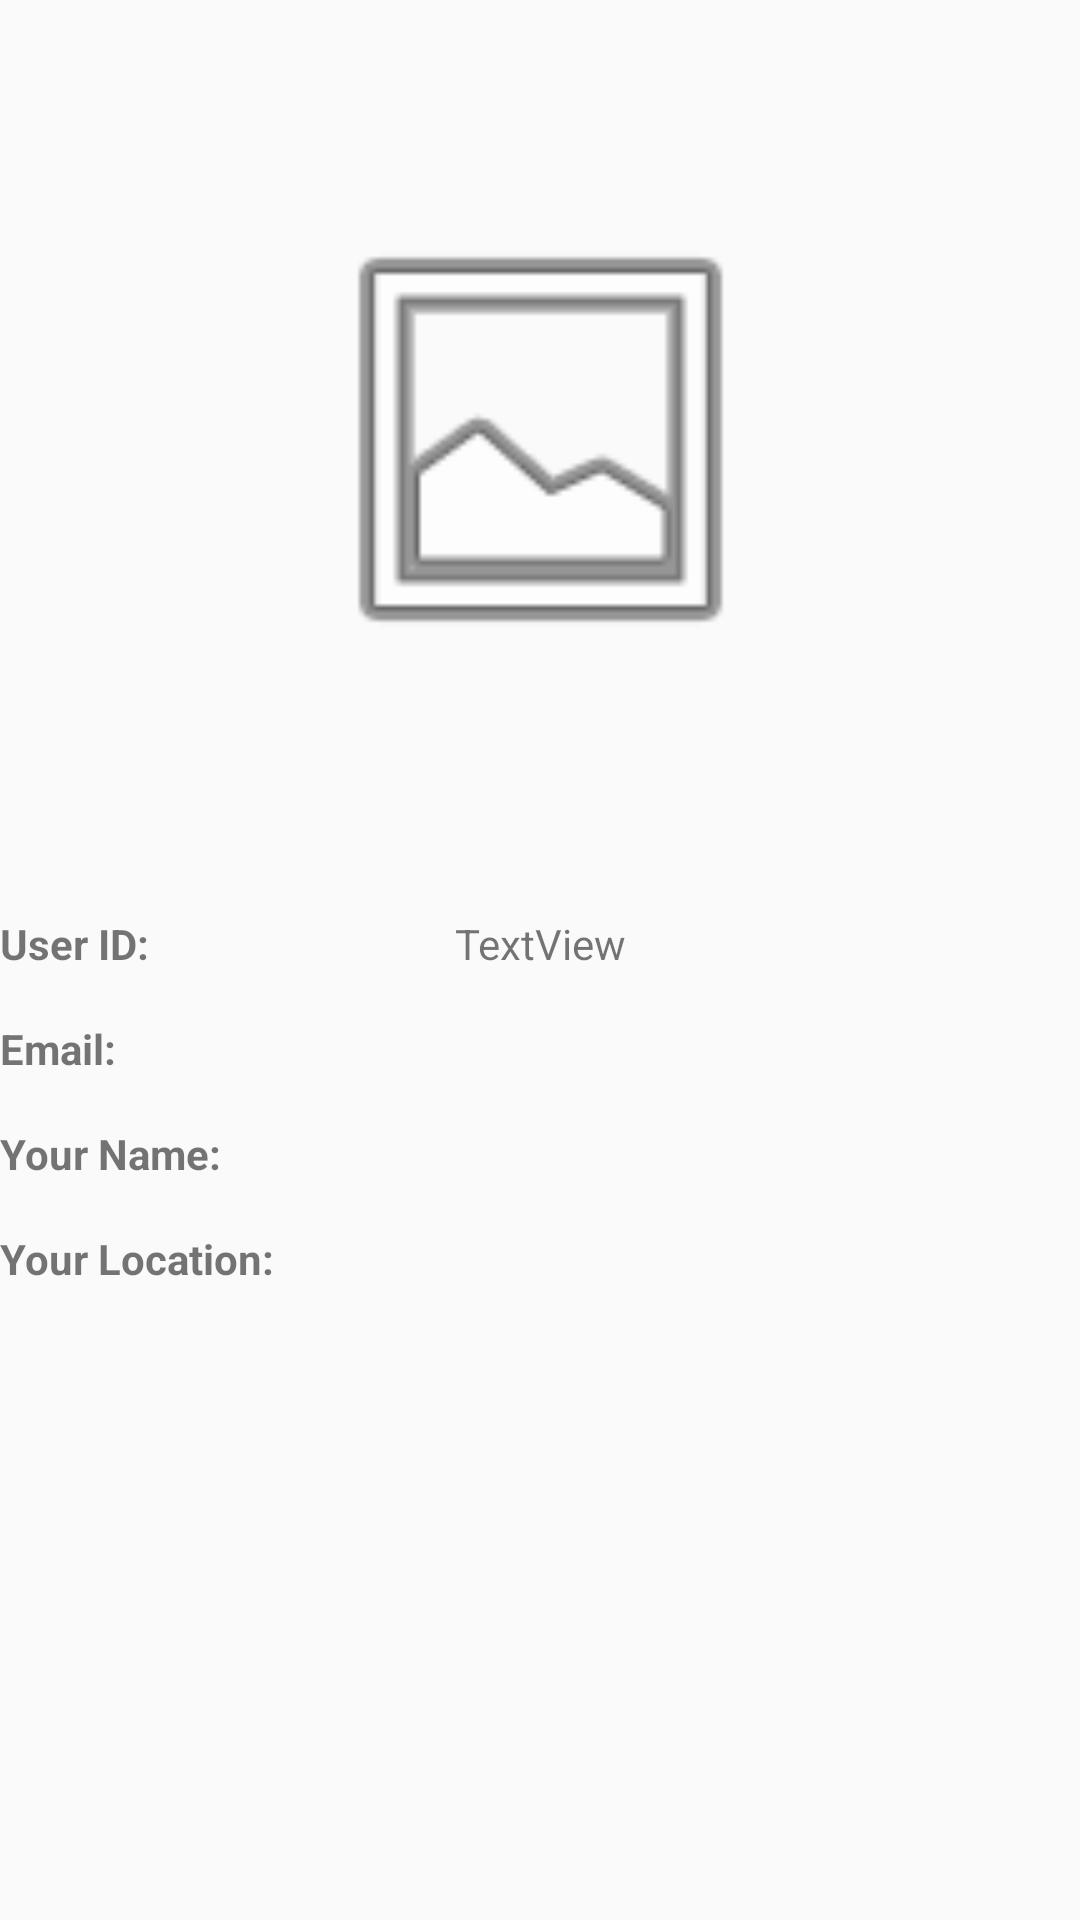

Here is an Android app screen rendered from its layout file. Give the layout XML and the strings, colors and styles it references.
<!-- AndroidManifest.xml: application theme AppTheme -->
<!-- res/layout/activity_view_my_profile.xml -->
<?xml version="1.0" encoding="utf-8"?>
<android.support.constraint.ConstraintLayout xmlns:android="http://schemas.android.com/apk/res/android"
    xmlns:tools="http://schemas.android.com/tools"
    xmlns:app="http://schemas.android.com/apk/res-auto"
    android:id="@+id/activity_main"
    android:layout_width="match_parent"
    android:layout_height="match_parent"
    android:paddingBottom="0dp"
    android:paddingLeft="@dimen/activity_horizontal_margin"
    android:paddingRight="@dimen/activity_horizontal_margin"
    android:paddingTop="@dimen/activity_vertical_margin"
    tools:context="com.lawnscape.ViewMyProfileActivity">

    <TextView
        android:id="@+id/tvMyProfileEmailLabel"
        android:layout_width="100dp"
        android:layout_height="19dp"
        android:layout_marginTop="340dp"
        android:text="@string/email"
        android:textStyle="bold"
        app:layout_constraintHorizontal_bias="0.0"
        app:layout_constraintLeft_toLeftOf="@+id/tvMyProfileUserIDLabel"
        app:layout_constraintTop_toTopOf="parent"
        app:layout_constraintRight_toLeftOf="@+id/tvMyProfileUserEmail"
        android:layout_marginRight="8dp" />

    <TextView
        android:id="@+id/tvMyProfileUserIDLabel"
        android:layout_width="100dp"
        android:layout_height="19dp"
        android:layout_marginTop="305dp"
        android:text="@string/user_id"
        android:textStyle="bold"
        app:layout_constraintTop_toTopOf="parent"
        tools:layout_editor_absoluteX="65dp" />

    <TextView
        android:id="@+id/tvMyProfileNameLabel"
        android:layout_width="100dp"
        android:layout_height="19dp"
        android:layout_marginTop="375dp"
        android:text="@string/your_name_colon"
        android:textStyle="bold"
        app:layout_constraintHorizontal_bias="0.0"
        app:layout_constraintLeft_toLeftOf="@+id/tvMyProfileEmailLabel"
        app:layout_constraintTop_toTopOf="parent"
        app:layout_constraintRight_toLeftOf="@+id/tvMyProfileName"
        android:layout_marginRight="8dp" />

    <TextView
        android:id="@+id/tvMyProfileName"
        android:layout_width="wrap_content"
        android:layout_height="19dp"
        app:layout_constraintBottom_toBottomOf="@+id/tvMyProfileNameLabel"
        app:layout_constraintTop_toTopOf="@+id/tvMyProfileNameLabel"
        app:layout_constraintRight_toRightOf="@+id/tvMyProfileUserEmail"
        app:layout_constraintLeft_toLeftOf="@+id/tvMyProfileUserEmail" />

    <TextView
        android:id="@+id/tvMyProfileLocationLabel"
        android:layout_width="100dp"
        android:layout_height="19dp"
        android:layout_marginTop="410dp"
        android:text="@string/your_location"
        android:textStyle="bold"
        app:layout_constraintHorizontal_bias="0.0"
        app:layout_constraintLeft_toLeftOf="@+id/tvMyProfileNameLabel"
        app:layout_constraintTop_toTopOf="parent"
        app:layout_constraintRight_toLeftOf="@+id/tvMyProfileLocation"
        android:layout_marginRight="8dp" />

    <TextView
        android:id="@+id/tvMyProfileLocation"
        android:layout_width="wrap_content"
        android:layout_height="19dp"
        app:layout_constraintBottom_toBottomOf="@+id/tvMyProfileLocationLabel"
        app:layout_constraintTop_toTopOf="@+id/tvMyProfileLocationLabel"
        app:layout_constraintRight_toRightOf="@+id/tvMyProfileName"
        app:layout_constraintLeft_toLeftOf="@+id/tvMyProfileName" />

    <TextView
        android:text="TextView"
        android:layout_width="wrap_content"
        android:layout_height="wrap_content"
        android:id="@+id/tvMyProfileUserID"
        app:layout_constraintBottom_toBottomOf="@+id/tvMyProfileUserIDLabel"
        app:layout_constraintTop_toTopOf="@+id/tvMyProfileUserIDLabel"
        app:layout_constraintRight_toRightOf="@+id/ivMyProfileImage"
        app:layout_constraintLeft_toLeftOf="@+id/ivMyProfileImage" />

    <TextView
        android:id="@+id/tvMyProfileUserEmail"
        android:layout_width="wrap_content"
        android:layout_height="19dp"
        app:layout_constraintBottom_toBottomOf="@+id/tvMyProfileEmailLabel"
        app:layout_constraintTop_toTopOf="@+id/tvMyProfileEmailLabel"
        app:layout_constraintRight_toRightOf="@+id/tvMyProfileUserID"
        app:layout_constraintLeft_toLeftOf="@+id/tvMyProfileUserID" />

    <ImageView
        android:id="@+id/ivMyProfileImage"
        android:layout_width="161dp"
        android:layout_height="167dp"
        android:layout_marginBottom="8dp"
        android:layout_marginTop="63dp"
        android:src="@android:drawable/ic_menu_gallery"
        android:contentDescription="Profile Picture"
        app:layout_constraintBottom_toTopOf="@+id/tvMyProfileUserIDLabel"
        app:layout_constraintLeft_toLeftOf="parent"
        app:layout_constraintRight_toRightOf="parent"
        app:layout_constraintTop_toTopOf="parent"
        app:layout_constraintVertical_bias="0.0" />

</android.support.constraint.ConstraintLayout>
<!-- resources referenced by this layout -->
<resources>
  <string name="email">Email:</string>
  <string name="user_id">User ID:</string>
  <string name="your_location">Your Location:</string>
  <string name="your_name_colon">Your Name:</string>
  <style name="AppTheme" parent="Theme.AppCompat.Light">
          
  
      </style>
</resources>
